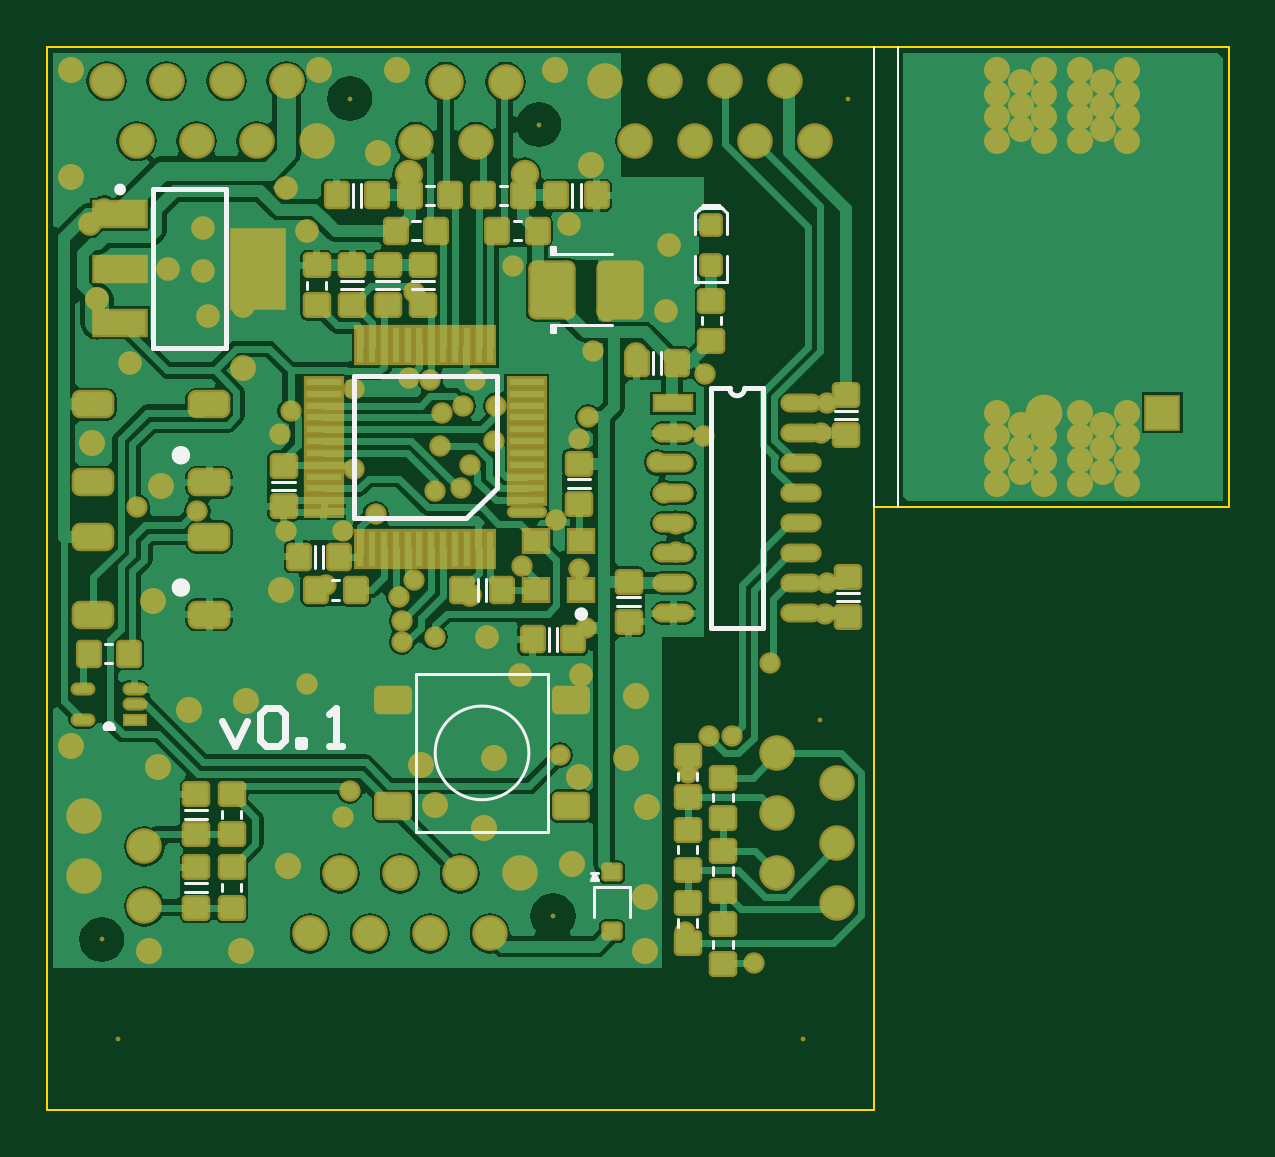
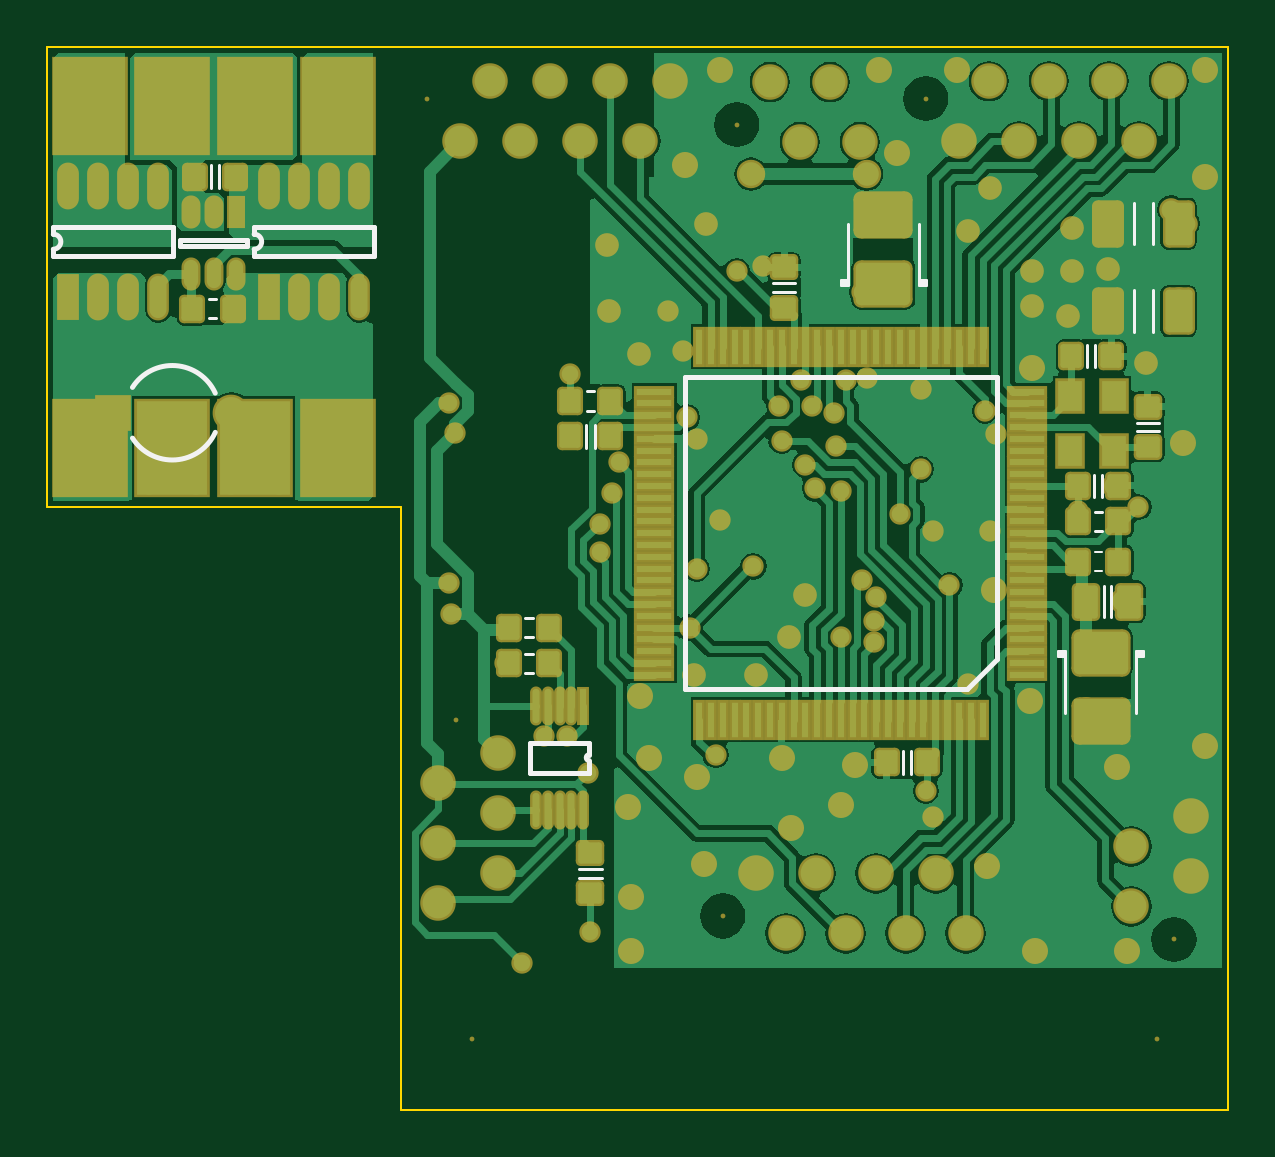
Circuit board: 7 layer files. Board 50.0 x 45.0 mm.
- bottom_copper: bldc-robot-main-board-2016.GBL (39472 bytes)
- bottom_silk: bldc-robot-main-board-2016.GBO (2270 bytes)
- bottom_mask: bldc-robot-main-board-2016.GBS (9549 bytes)
- outline: bldc-robot-main-board-2016.GKO (221 bytes)
- top_copper: bldc-robot-main-board-2016.GTL (47147 bytes)
- top_silk: bldc-robot-main-board-2016.GTO (3696 bytes)
- top_mask: bldc-robot-main-board-2016.GTS (9982 bytes)

=== bottom_copper: bldc-robot-main-board-2016.GBL (39472 bytes, source omitted) ===
=== bottom_silk: bldc-robot-main-board-2016.GBO ===
G04 Layer_Color=32896*
%FSLAX24Y24*%
%MOIN*%
G70*
G01*
G75*
%ADD51C,0.0079*%
%ADD53C,0.0050*%
%ADD92C,0.0040*%
D51*
X10650Y5817D02*
G03*
X10650Y5915I0J49D01*
G01*
X16234Y14590D02*
G03*
X16234Y14340I0J-125D01*
G01*
X19581Y14590D02*
G03*
X19581Y14340I0J-125D01*
G01*
X16882Y11287D02*
G03*
X18262Y11191I716J327D01*
G01*
Y12037D02*
G03*
X16882Y11942I-664J-423D01*
G01*
X10650Y5915D02*
Y6118D01*
Y5614D02*
Y5817D01*
Y5614D02*
X11634D01*
Y6118D01*
X10650D02*
X11634D01*
X3852Y7508D02*
Y12211D01*
X9061D01*
Y7002D02*
Y12211D01*
X4358Y7002D02*
X9061D01*
X3852Y7508D02*
X4358Y7002D01*
X16234Y14222D02*
Y14340D01*
Y14590D02*
Y14707D01*
X14234D02*
X16234D01*
X14234Y14222D02*
Y14707D01*
Y14222D02*
X16234D01*
X16348Y14396D02*
Y14494D01*
Y14396D02*
X17470D01*
Y14494D01*
X16348D02*
X17470D01*
X19581Y14222D02*
Y14340D01*
Y14590D02*
Y14707D01*
X17581D02*
X19581D01*
X17581Y14222D02*
Y14707D01*
Y14222D02*
X19581D01*
D53*
X11594Y7601D02*
X11714D01*
X11594Y7281D02*
X11714D01*
X10442Y3867D02*
X10817D01*
X10442Y4007D02*
X10817D01*
X11594Y7872D02*
X11714D01*
X11594Y8191D02*
X11714D01*
X7214Y13771D02*
X7589D01*
X7214Y13631D02*
X7589D01*
X10700Y11033D02*
Y11408D01*
X10560Y11033D02*
Y11408D01*
X10570Y11971D02*
X10690D01*
X10570Y11651D02*
X10690D01*
X5424Y5600D02*
Y5975D01*
X5284Y5600D02*
Y5975D01*
X2717Y7598D02*
X2835D01*
X2717Y7559D02*
X2835D01*
Y7638D01*
X1417Y7559D02*
Y7638D01*
Y7559D02*
X1535D01*
X1417Y7598D02*
X1535D01*
Y6614D02*
Y7638D01*
X1417D02*
X1535D01*
X2717D02*
X2835D01*
X2717Y6614D02*
Y7638D01*
X2067Y8208D02*
Y8721D01*
X1949Y8208D02*
Y8721D01*
X2095Y10206D02*
Y10581D01*
X2235Y10206D02*
Y10581D01*
X2213Y12372D02*
Y12747D01*
X2353Y12372D02*
Y12747D01*
X2105Y9963D02*
X2225D01*
X2105Y9643D02*
X2225D01*
X1151Y11448D02*
X1526D01*
X1151Y11308D02*
X1526D01*
X5039Y13780D02*
X5157D01*
X5039Y13819D02*
X5157D01*
X5039Y13740D02*
Y13819D01*
X6457Y13740D02*
Y13819D01*
X6339D02*
X6457D01*
X6339Y13780D02*
X6457D01*
X6339Y13740D02*
Y14764D01*
Y13740D02*
X6457D01*
X5039D02*
X5157D01*
Y14764D01*
X1575Y14419D02*
Y15109D01*
X1260Y14419D02*
Y15109D01*
X1575Y12962D02*
Y13652D01*
X1260Y12962D02*
Y13652D01*
X16960Y15364D02*
Y15739D01*
X16820Y15364D02*
Y15739D01*
X16869Y13186D02*
X16989D01*
X16869Y13506D02*
X16989D01*
D92*
X2105Y8974D02*
X2225D01*
X2105Y9294D02*
X2225D01*
M02*

=== bottom_mask: bldc-robot-main-board-2016.GBS (9549 bytes, source omitted) ===
=== outline: bldc-robot-main-board-2016.GKO ===
G04 Layer_Color=16711935*
%FSLAX24Y24*%
%MOIN*%
G70*
G01*
G75*
%ADD54C,0.0039*%
D54*
X-0Y0D02*
X13780D01*
X-0D02*
Y17717D01*
X19685D01*
X13780Y0D02*
Y10039D01*
X19685D02*
X19685Y17717D01*
X13780Y10039D02*
X19685D01*
M02*

=== top_copper: bldc-robot-main-board-2016.GTL (47147 bytes, source omitted) ===
=== top_silk: bldc-robot-main-board-2016.GTO ===
G04 Layer_Color=65535*
%FSLAX24Y24*%
%MOIN*%
G70*
G01*
G75*
%ADD27C,0.0118*%
%ADD50C,0.0157*%
%ADD51C,0.0079*%
%ADD52C,0.0098*%
%ADD53C,0.0050*%
%ADD54C,0.0039*%
D27*
X2913Y6483D02*
X3123Y6063D01*
X3333Y6483D01*
X3543Y6588D02*
X3648Y6693D01*
X3858D01*
X3963Y6588D01*
Y6168D01*
X3858Y6063D01*
X3648D01*
X3543Y6168D01*
Y6588D01*
X4173Y6063D02*
Y6168D01*
X4278D01*
Y6063D01*
X4173D01*
X4698D02*
X4907D01*
X4803D01*
Y6693D01*
X4698Y6588D01*
D50*
X8937Y8258D02*
G03*
X8937Y8258I-39J0D01*
G01*
X2304Y10906D02*
G03*
X2304Y10906I-79J0D01*
G01*
Y8701D02*
G03*
X2304Y8701I-79J0D01*
G01*
D51*
X1088Y6368D02*
G03*
X960Y6368I-64J0D01*
G01*
X11371Y12022D02*
G03*
X11621Y12022I125J0D01*
G01*
X7486Y10362D02*
Y12230D01*
X5112D02*
X7486D01*
X5112Y9856D02*
Y12230D01*
Y9856D02*
X6980D01*
X7486Y10362D01*
X960Y6368D02*
X1087D01*
X961D02*
X1088D01*
X11067Y8022D02*
Y12022D01*
Y8022D02*
X11925D01*
Y12022D01*
X11621D02*
X11925D01*
X11067D02*
X11371D01*
X1752Y12697D02*
Y15335D01*
X2972Y12697D02*
Y15335D01*
X1752D02*
X2972D01*
X1752Y12697D02*
X2972D01*
D52*
X1260Y15335D02*
G03*
X1260Y15335I-49J0D01*
G01*
D53*
X8025Y5945D02*
G03*
X8025Y5945I-781J0D01*
G01*
X11420Y5137D02*
Y5257D01*
X11100Y5137D02*
Y5257D01*
X11420Y3916D02*
Y4036D01*
X11100Y3916D02*
Y4036D01*
X11420Y2696D02*
Y2816D01*
X11100Y2696D02*
Y2816D01*
X10509Y5491D02*
Y5611D01*
X10829Y5491D02*
Y5611D01*
X10509Y4271D02*
Y4391D01*
X10829Y4271D02*
Y4391D01*
X10509Y3050D02*
Y3170D01*
X10829Y3050D02*
Y3170D01*
X10925Y15069D02*
X11201D01*
X10797Y13799D02*
Y14232D01*
X11329Y13799D02*
Y14232D01*
X10797Y13799D02*
X11329D01*
X10797Y14587D02*
Y14941D01*
X11329Y14587D02*
Y14941D01*
X11250Y15020D02*
X11329Y14941D01*
X11201Y15069D02*
X11260Y15010D01*
X10856Y15000D02*
X10925Y15069D01*
X10876Y15020D02*
X11250D01*
X10797Y14941D02*
X10876Y15020D01*
X11223Y13090D02*
Y13210D01*
X10903Y13090D02*
Y13210D01*
X9498Y8535D02*
X9873D01*
X9498Y8395D02*
X9873D01*
X8355Y7647D02*
Y8022D01*
X8495Y7647D02*
Y8022D01*
X8671Y10503D02*
X9046D01*
X8671Y10363D02*
X9046D01*
X9114Y3711D02*
X9705D01*
Y3215D02*
Y3711D01*
X9114Y3215D02*
Y3711D01*
X9055Y3937D02*
X9173D01*
X9055Y3819D02*
X9173D01*
X9055D02*
X9114Y3937D01*
X9173Y3819D01*
X9114D02*
Y3937D01*
X8425Y12953D02*
Y13071D01*
X8465Y12953D02*
Y13071D01*
X8386Y12953D02*
X8465D01*
X8386Y14370D02*
X8465D01*
Y14252D02*
Y14370D01*
X8425Y14252D02*
Y14370D01*
X8386Y14252D02*
X9409D01*
X8386D02*
Y14370D01*
Y12953D02*
Y13071D01*
X9409D01*
X7314Y8474D02*
Y8849D01*
X7174Y8474D02*
Y8849D01*
X4743Y8501D02*
X4863D01*
X4743Y8821D02*
X4863D01*
X4458Y9025D02*
Y9400D01*
X4598Y9025D02*
Y9400D01*
X6072Y13670D02*
X6447D01*
X6072Y13810D02*
X6447D01*
X3750Y10464D02*
X4124D01*
X3750Y10324D02*
X4124D01*
X5482Y13670D02*
X5857D01*
X5482Y13810D02*
X5857D01*
X4648Y13680D02*
Y13800D01*
X4328Y13680D02*
Y13800D01*
X4891Y13670D02*
X5266D01*
X4891Y13810D02*
X5266D01*
X6082Y14806D02*
X6202D01*
X6082Y14486D02*
X6202D01*
X6318Y15076D02*
X6438D01*
X6318Y15396D02*
X6438D01*
X8749Y15049D02*
Y15424D01*
X8889Y15049D02*
Y15424D01*
X5087Y15049D02*
Y15424D01*
X5227Y15049D02*
Y15424D01*
X7538Y15076D02*
X7658D01*
X7538Y15396D02*
X7658D01*
X7775Y14806D02*
X7895D01*
X7775Y14486D02*
X7895D01*
X3231Y4861D02*
Y4981D01*
X2911Y4861D02*
Y4981D01*
X3231Y3641D02*
Y3761D01*
X2911Y3641D02*
Y3761D01*
X2293Y4991D02*
X2668D01*
X2293Y4851D02*
X2668D01*
X2293Y3771D02*
X2668D01*
X2293Y3631D02*
X2668D01*
X13159Y8473D02*
X13534D01*
X13159Y8613D02*
X13534D01*
X13120Y11645D02*
X13495D01*
X13120Y11505D02*
X13495D01*
X10087Y12253D02*
Y12628D01*
X10227Y12253D02*
Y12628D01*
X964Y7438D02*
X1084D01*
X964Y7758D02*
X1084D01*
X8344Y4626D02*
Y7264D01*
X6144Y4626D02*
Y7264D01*
X8344D01*
X6144Y4626D02*
X8344D01*
D54*
X14173Y10039D02*
Y17717D01*
X13780Y10039D02*
Y17717D01*
M02*

=== top_mask: bldc-robot-main-board-2016.GTS (9982 bytes, source omitted) ===
